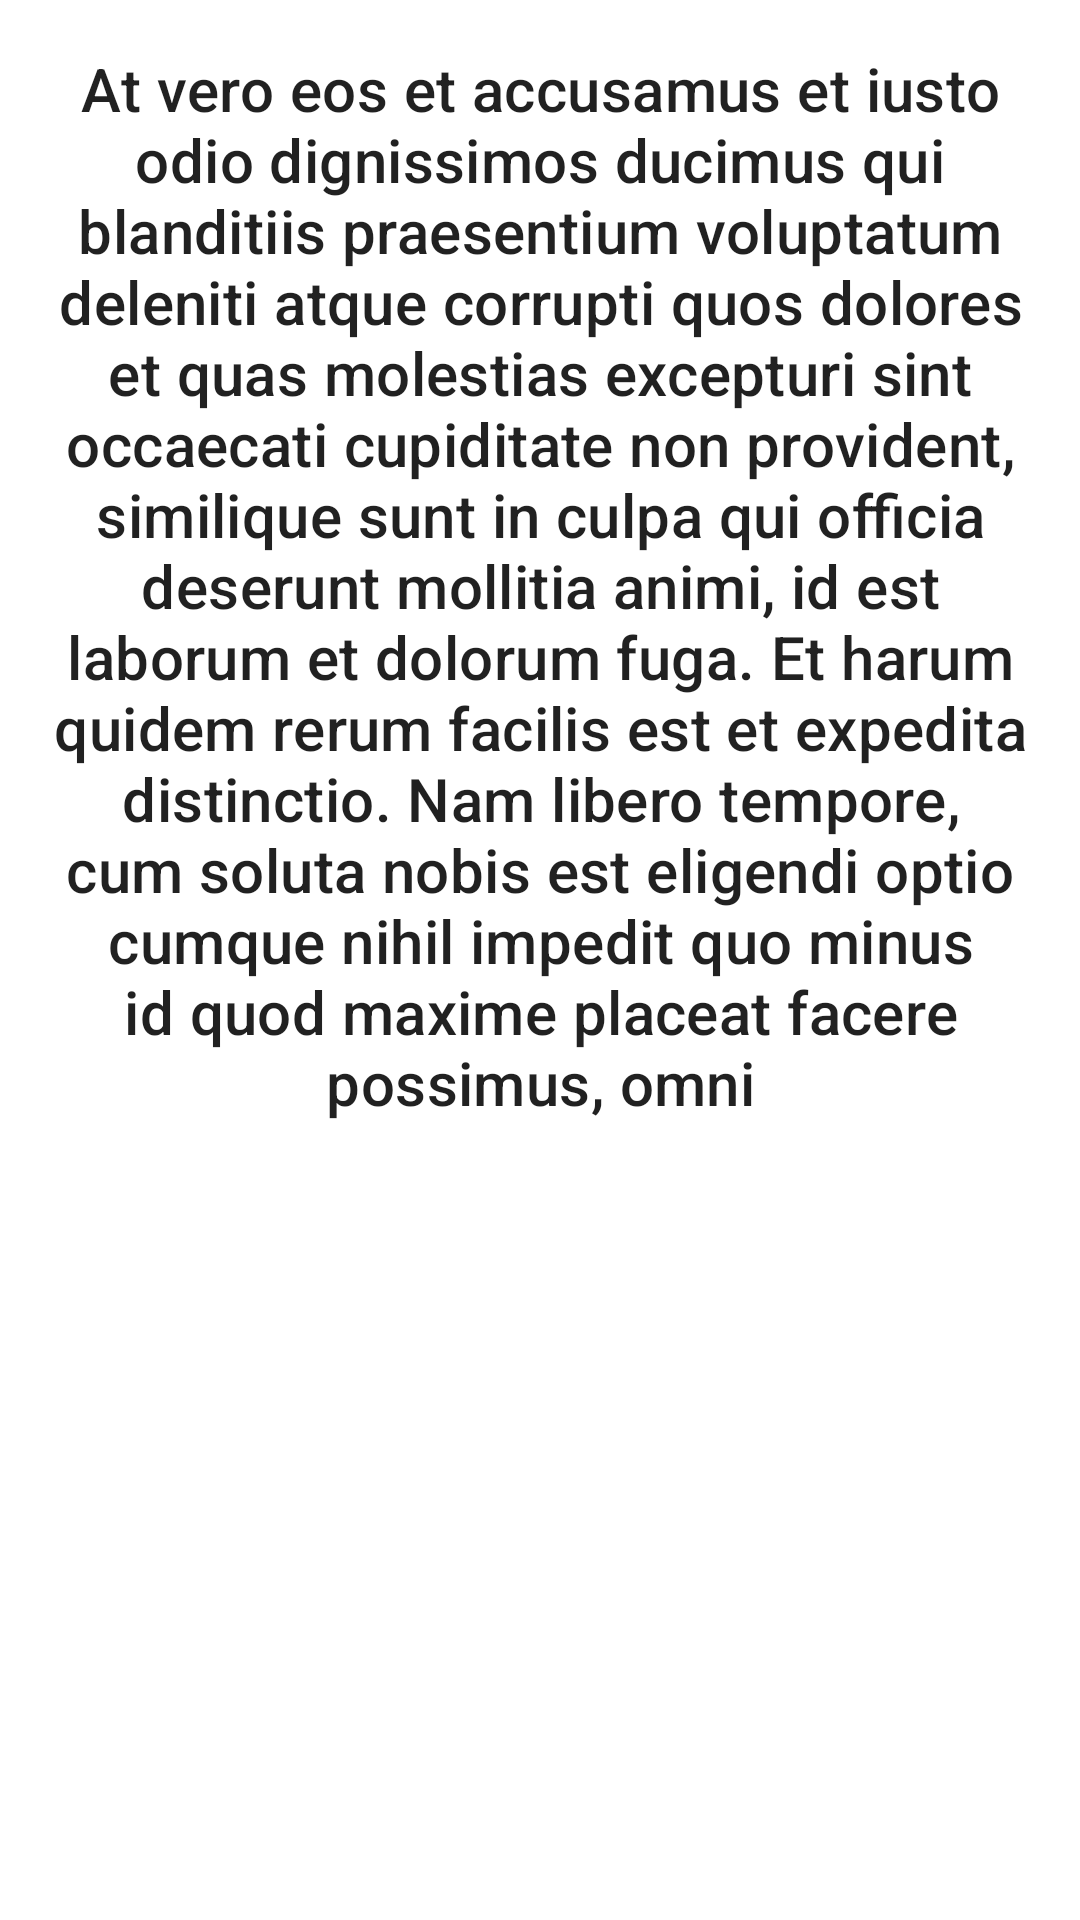

Write the Android layout XML for this screen, with the resource values it uses.
<!-- AndroidManifest.xml: application theme Theme.BigoWeb -->
<!-- res/layout/dialog_about.xml -->
<?xml version="1.0" encoding="utf-8"?>
<androidx.constraintlayout.widget.ConstraintLayout xmlns:android="http://schemas.android.com/apk/res/android"
    xmlns:app="http://schemas.android.com/apk/res-auto"
    android:layout_width="match_parent"
    android:layout_height="250dp">


    <ScrollView
        android:layout_width="match_parent"
        android:layout_height="match_parent"
        app:layout_constraintBottom_toBottomOf="parent"
        app:layout_constraintEnd_toEndOf="parent"
        app:layout_constraintStart_toStartOf="parent"
        app:layout_constraintTop_toTopOf="parent">


        <TextView
            android:id="@+id/tv_info"
            style="@style/TextAppearance.MaterialComponents.Subtitle2"
            android:layout_width="match_parent"
            android:layout_height="wrap_content"
            android:layout_margin="@dimen/small_margin"
            android:layout_marginBottom="@dimen/big_margin"
            android:gravity="center"
            android:text="@string/description"
            android:textSize="20sp"
            app:layout_constraintEnd_toEndOf="parent"
            app:layout_constraintStart_toStartOf="parent"
            app:layout_constraintTop_toTopOf="parent" />

    </ScrollView>

</androidx.constraintlayout.widget.ConstraintLayout>
<!-- resources referenced by this layout -->
<resources>
  <dimen name="big_margin">32dp</dimen>
  <dimen name="small_margin">16dp</dimen>
  <string name="description">At vero eos et accusamus et iusto odio dignissimos ducimus qui blanditiis praesentium voluptatum deleniti atque corrupti quos dolores et quas molestias excepturi sint occaecati cupiditate non provident, similique sunt in culpa qui officia deserunt mollitia animi, id est laborum et dolorum fuga. Et harum quidem rerum facilis est et expedita distinctio. Nam libero tempore, cum soluta nobis est eligendi optio cumque nihil impedit quo minus id quod maxime placeat facere possimus, omni</string>
  <style name="Theme.BigoWeb" parent="Theme.MaterialComponents.DayNight.DarkActionBar">
          
          <item name="colorPrimary">@color/purple_500</item>
          <item name="colorPrimaryVariant">@color/purple_700</item>
          <item name="colorOnPrimary">@color/white</item>
          
          <item name="colorSecondary">@color/teal_200</item>
          <item name="colorSecondaryVariant">@color/teal_700</item>
          <item name="colorOnSecondary">@color/black</item>
          
          <item name="android:statusBarColor" tools:targetApi="l">?attr/colorPrimaryVariant</item>
          
      </style>
  <color name="purple_500">#FF6200EE</color>
  <color name="purple_700">#FF3700B3</color>
  <color name="white">#FFFFFFFF</color>
  <color name="teal_200">#FF03DAC5</color>
  <color name="teal_700">#FF018786</color>
  <color name="black">#FF000000</color>
</resources>
